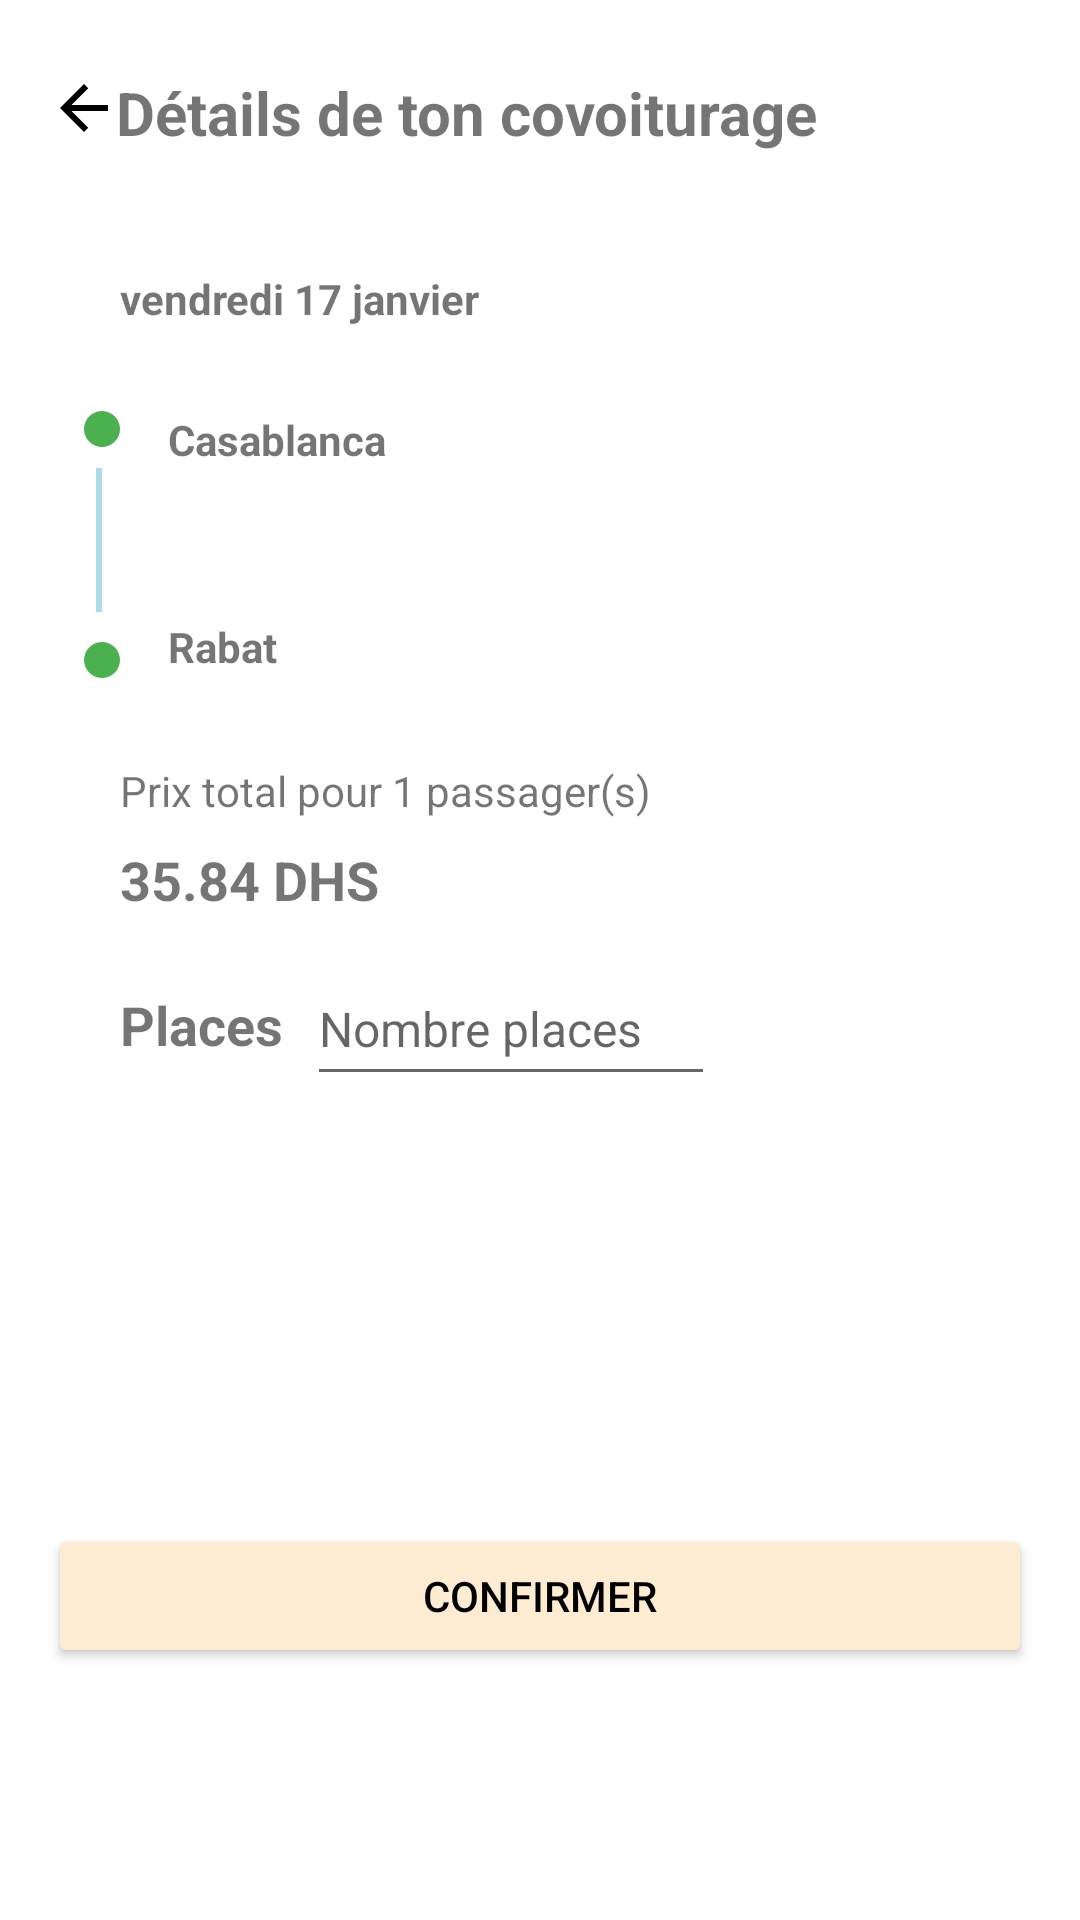

This screen was rendered from an Android layout file. Write that file and the resources it references.
<!-- AndroidManifest.xml: application theme Theme.DiniM3ak -->
<!-- res/layout/page11.xml -->
<?xml version="1.0" encoding="utf-8"?>
<androidx.constraintlayout.widget.ConstraintLayout xmlns:android="http://schemas.android.com/apk/res/android"
    xmlns:app="http://schemas.android.com/apk/res-auto"
    xmlns:tools="http://schemas.android.com/tools"
    android:layout_width="match_parent"
    android:layout_height="match_parent"
    android:padding="16dp"
    android:background="#FFFFFF">

    

    

    

    <ImageView
        android:id="@+id/back_arrow"
        android:layout_width="24dp"
        android:layout_height="24dp"
        android:layout_marginTop="8dp"
        android:contentDescription="Retour"
        android:src="@drawable/ic_back"
        app:layout_constraintStart_toStartOf="parent"
        app:layout_constraintTop_toTopOf="parent" />

    <TextView
        android:id="@+id/title"
        android:layout_width="311dp"
        android:layout_height="26dp"
        android:layout_marginTop="8dp"
        android:text="Détails de ton covoiturage"
        android:textSize="20sp"
        android:textStyle="bold"
        app:layout_constraintEnd_toEndOf="parent"
        app:layout_constraintHorizontal_bias="0.227"
        app:layout_constraintStart_toEndOf="@+id/back_arrow"
        app:layout_constraintTop_toTopOf="parent" />

    

    

    <TextView
        android:id="@+id/date_text"
        android:layout_width="wrap_content"
        android:layout_height="wrap_content"
        android:layout_marginStart="24dp"
        android:layout_marginTop="40dp"
        android:text="vendredi 17 janvier"
        android:textStyle="bold"
        app:layout_constraintStart_toStartOf="parent"
        app:layout_constraintTop_toBottomOf="@id/title" />

    <androidx.constraintlayout.widget.ConstraintLayout
        android:id="@+id/trip_container"
        android:layout_width="382dp"
        android:layout_height="109dp"
        android:layout_marginTop="16dp"
        app:layout_constraintEnd_toEndOf="parent"
        app:layout_constraintHorizontal_bias="0.0"
        app:layout_constraintStart_toStartOf="parent"
        app:layout_constraintTop_toBottomOf="@id/date_text">

        

        
        <View
            android:id="@+id/line"
            android:layout_width="2dp"
            android:layout_height="48dp"
            android:layout_marginStart="16dp"
            android:background="#AADDE7"
            app:layout_constraintBottom_toTopOf="@+id/dot2"
            app:layout_constraintStart_toStartOf="parent"
            app:layout_constraintTop_toBottomOf="@+id/dot1"
            app:layout_constraintVertical_bias="0.416" />

        
        <View
            android:id="@+id/dot1"
            android:layout_width="12dp"
            android:layout_height="12dp"
            android:layout_marginStart="12dp"
            android:layout_marginTop="12dp"
            android:background="@drawable/dot_green"
            app:layout_constraintStart_toStartOf="parent"
            app:layout_constraintTop_toTopOf="parent" />

        

        

        <View
            android:id="@+id/dot2"
            android:layout_width="12dp"
            android:layout_height="12dp"
            android:layout_marginStart="12dp"
            android:layout_marginBottom="8dp"
            android:background="@drawable/dot_green"
            app:layout_constraintBottom_toBottomOf="parent"
            app:layout_constraintStart_toStartOf="parent" />

        <TextView
            android:id="@+id/from_city"
            android:layout_width="wrap_content"
            android:layout_height="wrap_content"
            android:layout_marginStart="16dp"
            android:layout_marginTop="12dp"
            android:text="Casablanca"
            android:textStyle="bold"
            app:layout_constraintStart_toEndOf="@id/dot1"
            app:layout_constraintTop_toTopOf="parent" />

        <TextView
            android:id="@+id/from_time"
            android:layout_width="wrap_content"
            android:layout_height="wrap_content"
            android:layout_marginTop="8dp"
            android:layout_marginEnd="16dp"
            android:text="14:00"
            android:textStyle="bold"
            app:layout_constraintEnd_toEndOf="parent"
            app:layout_constraintHorizontal_bias="1.0"
            app:layout_constraintStart_toEndOf="@+id/from_city"
            app:layout_constraintTop_toTopOf="parent" />

        <TextView
            android:id="@+id/to_city"
            android:layout_width="wrap_content"
            android:layout_height="wrap_content"
            android:layout_marginStart="16dp"
            android:layout_marginTop="50dp"
            android:text="Rabat"
            android:textStyle="bold"
            app:layout_constraintStart_toEndOf="@id/dot2"
            app:layout_constraintTop_toBottomOf="@+id/from_city" />

        <TextView
            android:id="@+id/to_time"
            android:layout_width="wrap_content"
            android:layout_height="wrap_content"
            android:layout_marginTop="60dp"
            android:layout_marginEnd="16dp"
            android:text="15:04"
            android:textStyle="bold"
            app:layout_constraintEnd_toEndOf="parent"
            app:layout_constraintHorizontal_bias="1.0"
            app:layout_constraintStart_toEndOf="@+id/to_city"
            app:layout_constraintTop_toBottomOf="@+id/from_time" />

    </androidx.constraintlayout.widget.ConstraintLayout>

    

    
    <TextView
        android:id="@+id/price_info"
        android:layout_width="wrap_content"
        android:layout_height="wrap_content"
        android:layout_marginStart="24dp"
        android:layout_marginTop="20dp"
        android:text="Prix total pour 1 passager(s)"
        app:layout_constraintStart_toStartOf="parent"
        app:layout_constraintTop_toBottomOf="@id/trip_container" />

    <TextView
        android:id="@+id/price_value"
        android:layout_width="wrap_content"
        android:layout_height="wrap_content"
        android:layout_marginStart="24dp"
        android:layout_marginTop="8dp"
        android:text="35.84 DHS"
        android:textSize="18sp"
        android:textStyle="bold"
        app:layout_constraintStart_toStartOf="parent"
        app:layout_constraintTop_toBottomOf="@id/price_info" />

    

    

    

    
    <Button
        android:id="@+id/confirm_button"
        android:layout_width="0dp"
        android:layout_height="wrap_content"
        android:layout_marginBottom="68dp"
        android:backgroundTint="#FDEBD2"
        android:text="Confirmer"
        android:textColor="#000000"
        app:layout_constraintBottom_toBottomOf="parent"
        app:layout_constraintEnd_toEndOf="parent"
        app:layout_constraintHorizontal_bias="0.0"
        app:layout_constraintStart_toStartOf="parent" />

    <EditText
        android:id="@+id/nbplacesEdit"
        android:layout_width="136dp"
        android:layout_height="48dp"
        android:layout_marginStart="8dp"
        android:layout_marginTop="12dp"
        android:ems="10"
        android:hint="Nombre places"
        android:inputType="number"
        android:textSize="16dp"
        app:layout_constraintStart_toEndOf="@+id/nbplaces"
        app:layout_constraintTop_toBottomOf="@+id/price_value" />

    <TextView
        android:id="@+id/nbplaces"
        android:layout_width="wrap_content"
        android:layout_height="wrap_content"
        android:layout_marginStart="24dp"
        android:layout_marginTop="24dp"
        android:text="Places"
        android:textSize="18dp"
        android:textStyle="bold"
        app:layout_constraintStart_toStartOf="parent"
        app:layout_constraintTop_toBottomOf="@+id/price_value" />
</androidx.constraintlayout.widget.ConstraintLayout>
<!-- resources referenced by this layout -->
<resources>
  <!-- drawable dot_green (drawable) -->
  <shape xmlns:android="http://schemas.android.com/apk/res/android"
      android:shape="oval"> 
      <solid android:color="#4CAF50"/> 
      <size
          android:width="24dp" /> 
  </shape>
  <!-- drawable ic_back (drawable) -->
  <vector xmlns:android="http://schemas.android.com/apk/res/android"
      android:width="24dp"
      android:height="24dp"
      android:viewportWidth="24"
      android:viewportHeight="24">
  
      <path
          android:fillColor="#FF000000"
          android:pathData="M20,11H7.83l5.59-5.59L12,4l-8,8 8,8 1.41-1.41L7.83,13H20v-2z" />
  </vector>
  <style name="Theme.DiniM3ak" parent="Theme.MaterialComponents.DayNight.DarkActionBar">
          
          <item name="colorPrimary">#FFA500</item> 
          <item name="colorPrimaryVariant">#EF6C00</item>
          <item name="colorOnPrimary">@color/white</item>
          
          <item name="colorSecondary">@color/teal_200</item>
          <item name="colorSecondaryVariant">@color/teal_700</item>
          <item name="colorOnSecondary">@color/black</item>
          
          <item name="android:statusBarColor">?attr/colorPrimaryVariant</item>
          
      </style>
  <color name="white">#FFFFFFFF</color>
  <color name="teal_200">#FF03DAC5</color>
  <color name="teal_700">#FF018786</color>
  <color name="black">#FF000000</color>
</resources>
